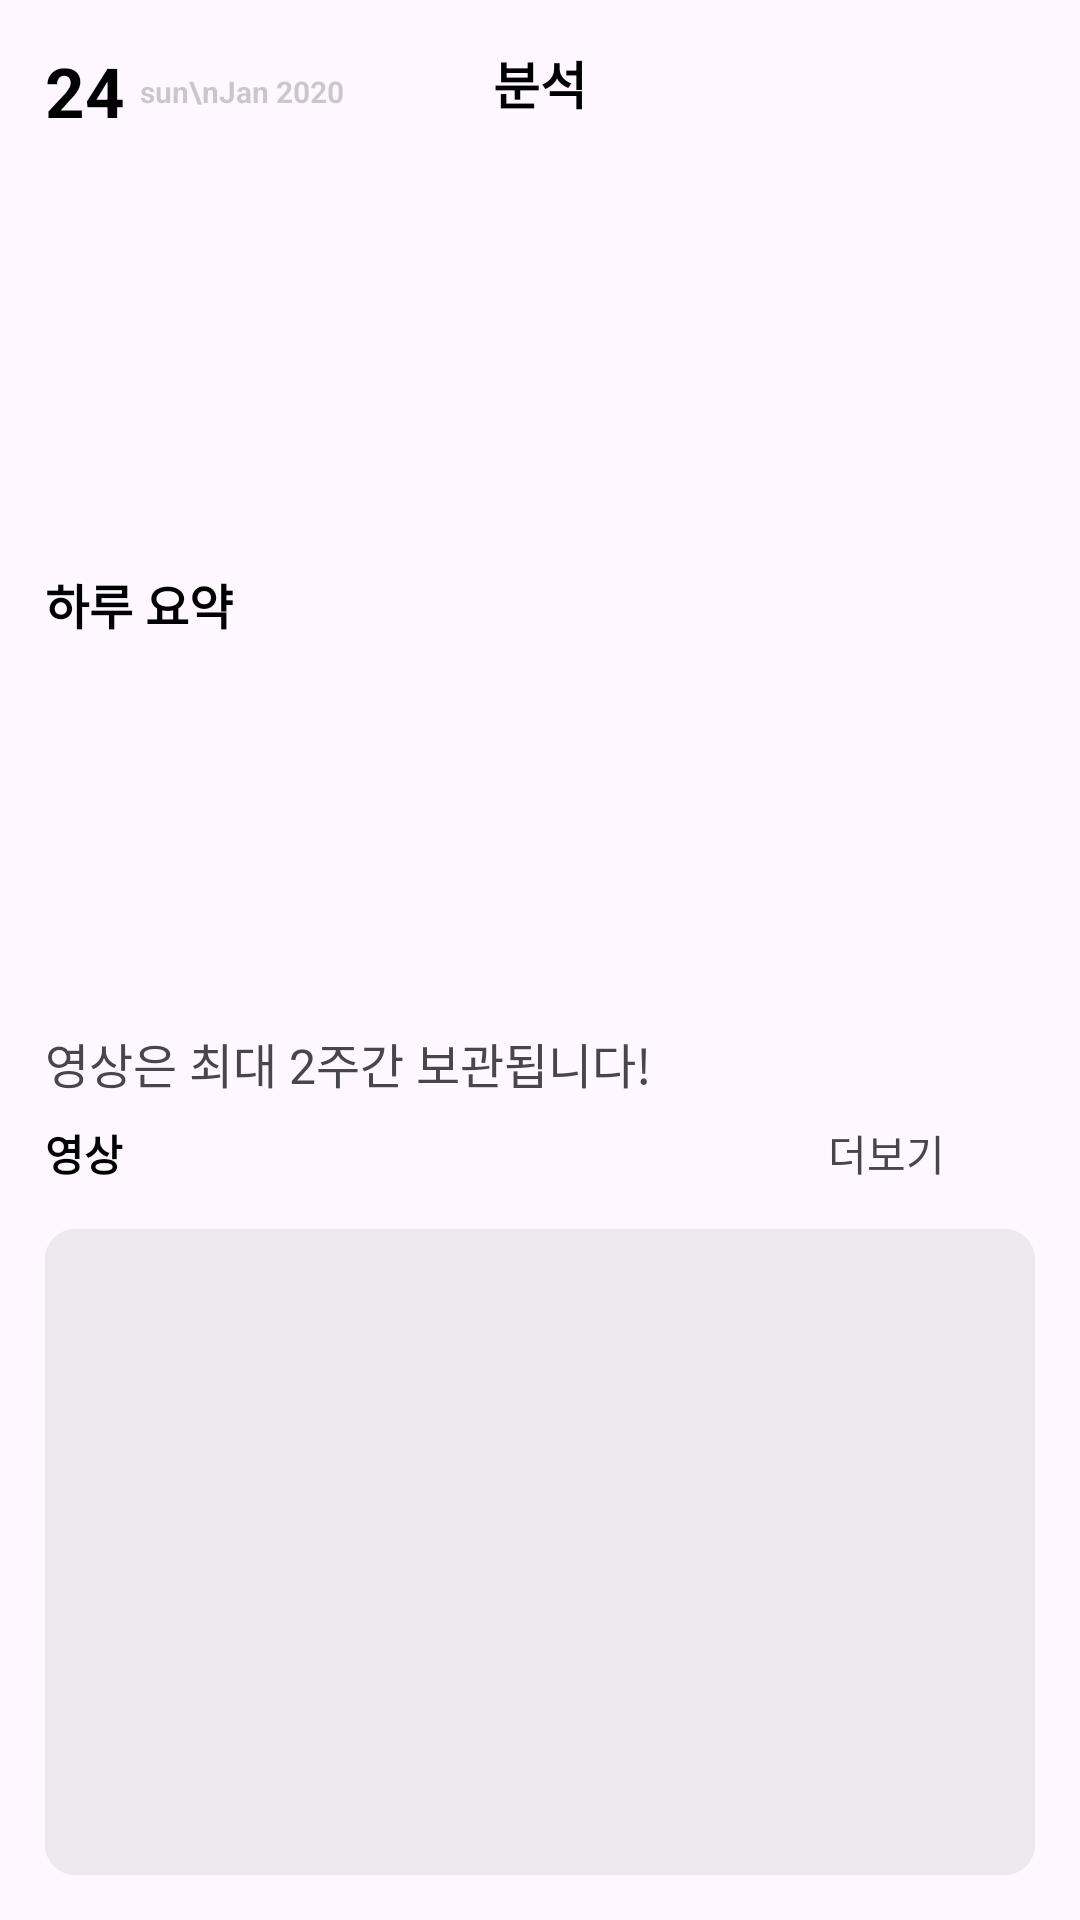

Produce the Android XML layout that renders to this screen, including the resource entries it uses.
<!-- AndroidManifest.xml: application theme Theme.MyApplication -->
<!-- res/layout/fragment_analysis.xml -->
<?xml version="1.0" encoding="utf-8"?>
<androidx.constraintlayout.widget.ConstraintLayout xmlns:android="http://schemas.android.com/apk/res/android"
    xmlns:tools="http://schemas.android.com/tools"
    android:layout_width="match_parent"
    android:layout_height="match_parent"
    xmlns:app="http://schemas.android.com/apk/res-auto"
    tools:context=".ui.monitoring.MonitoringFragment"
    android:padding="15dp">

    <TextView
        android:id="@+id/textViewTitle"
        android:layout_width="wrap_content"
        android:layout_height="wrap_content"
        android:text="분석"
        android:textColor="@color/black"
        android:textStyle="bold"
        android:textSize="17dp"
        app:layout_constraintTop_toTopOf="parent"
        app:layout_constraintLeft_toLeftOf="parent"
        app:layout_constraintRight_toRightOf="parent"/>

    <TextView
        android:id="@+id/textViewDate"
        android:layout_width="wrap_content"
        android:layout_height="wrap_content"
        android:text="24"
        android:textStyle="bold"
        android:textSize="23dp"
        android:textColor="@color/black"
        app:layout_constraintTop_toTopOf="parent"
        app:layout_constraintLeft_toLeftOf="parent"/>

    <TextView
        android:id="@+id/textViewMonth"
        android:layout_width="wrap_content"
        android:layout_height="wrap_content"
        android:text="sun\nJan 2020"
        android:textStyle="bold"
        android:textSize="10dp"
        android:textColor="@color/grey"
        android:layout_marginLeft="5dp"
        app:layout_constraintTop_toTopOf="@id/textViewDate"
        app:layout_constraintBottom_toBottomOf="@id/textViewDate"
        app:layout_constraintLeft_toRightOf="@id/textViewDate"/>

    <ImageView
        android:id="@+id/imageViewCalendar"
        android:layout_width="wrap_content"
        android:layout_height="wrap_content"
        android:src="@drawable/analysis_calendar"
        app:layout_constraintTop_toTopOf="@id/textViewTitle"
        app:layout_constraintBottom_toBottomOf="@id/textViewTitle"
        app:layout_constraintRight_toRightOf="parent"/>

    <androidx.recyclerview.widget.RecyclerView
        android:id="@+id/recyclerDate"
        android:layout_width="match_parent"
        android:layout_height="wrap_content"
        android:layout_marginTop="20dp"
        app:layout_constraintTop_toBottomOf="@id/textViewTitle"
        app:layoutManager="androidx.recyclerview.widget.LinearLayoutManager"
        android:orientation="horizontal"/>

    <androidx.constraintlayout.widget.ConstraintLayout
        android:id="@+id/constraintSoundContainer"
        android:layout_width="match_parent"
        android:layout_height="0dp"
        app:layout_constraintTop_toBottomOf="@id/recyclerDate"
        app:layout_constraintBottom_toTopOf="@id/constraintVideoContainer"
        app:layout_constraintVertical_bias="0.5">

        <androidx.constraintlayout.widget.ConstraintLayout
            android:layout_width="match_parent"
            android:layout_height="wrap_content"
            app:layout_constraintTop_toTopOf="parent"
            app:layout_constraintBottom_toBottomOf="parent">

            <TextView
                android:id="@+id/textViewSoundTitle"
                android:layout_width="wrap_content"
                android:layout_height="wrap_content"
                android:text="하루 요약"
                android:textColor="@color/black"
                android:textStyle="bold"
                android:textSize="16dp"
                app:layout_constraintTop_toTopOf="parent"
                app:layout_constraintLeft_toLeftOf="parent"/>

            <androidx.recyclerview.widget.RecyclerView
                android:id="@+id/recyclerWhereDevices"
                android:layout_width="match_parent"
                android:layout_height="wrap_content"
                app:layout_constraintTop_toBottomOf="@id/textViewSoundTitle"
                app:layoutManager="androidx.recyclerview.widget.LinearLayoutManager"
                android:orientation="vertical"/>

        </androidx.constraintlayout.widget.ConstraintLayout>

    </androidx.constraintlayout.widget.ConstraintLayout>

    <androidx.constraintlayout.widget.ConstraintLayout
        android:id="@+id/constraintVideoContainer"
        android:layout_width="match_parent"
        android:layout_height="0dp"
        app:layout_constraintTop_toBottomOf="@id/constraintSoundContainer"
        app:layout_constraintBottom_toBottomOf="parent"
        app:layout_constraintVertical_bias="0.5">

        <TextView
            android:id="@+id/textViewTwoWeek"
            android:layout_width="wrap_content"
            android:layout_height="wrap_content"
            app:layout_constraintTop_toTopOf="parent"
            app:layout_constraintLeft_toLeftOf="parent"
            android:text="영상은 최대 2주간 보관됩니다!"
            android:textSize="16dp"/>

        <TextView
            android:id="@+id/textViewVideo"
            android:layout_width="wrap_content"
            android:layout_height="wrap_content"
            android:text="영상"
            android:textStyle="bold"
            android:textColor="@color/black"
            android:layout_marginTop="8dp"
            app:layout_constraintTop_toBottomOf="@id/textViewTwoWeek"
            app:layout_constraintLeft_toLeftOf="parent" />

        <TextView
            android:id="@+id/textViewDetail"
            android:layout_width="wrap_content"
            android:layout_height="wrap_content"
            android:text="더보기"
            android:textSize="14dp"
            app:layout_constraintBaseline_toBaselineOf="@id/textViewVideo"
            app:layout_constraintRight_toLeftOf="@id/imageViewDetail"/>

        <ImageView
            android:id="@+id/imageViewDetail"
            android:layout_width="wrap_content"
            android:layout_height="wrap_content"
            app:layout_constraintRight_toRightOf="parent"
            app:layout_constraintTop_toTopOf="@id/textViewDetail"
            app:layout_constraintBottom_toBottomOf="@id/textViewDetail"
            android:src="@drawable/arrow_right"
            android:padding="10dp"
            android:layout_marginRight="10dp"/>

        <ImageView
            android:layout_width="match_parent"
            android:layout_height="0dp"
            app:layout_constraintTop_toBottomOf="@id/textViewVideo"
            app:layout_constraintBottom_toBottomOf="parent"
            app:layout_constraintVertical_bias="1"
            android:layout_marginTop="15dp"
            android:background="@drawable/view_background_round_grey"/>

    </androidx.constraintlayout.widget.ConstraintLayout>

</androidx.constraintlayout.widget.ConstraintLayout>
<!-- resources referenced by this layout -->
<resources>
  <color name="black">#FF000000</color>
  <color name="grey">#33000000</color>
  <!-- drawable view_background_round_grey (drawable) -->
  <?xml version="1.0" encoding="utf-8"?>
  <shape xmlns:android="http://schemas.android.com/apk/res/android"
      android:shape="rectangle">
  
      <solid android:color="#11000000" />
      <stroke android:color="#11000000" />
      <corners android:radius="10dp" />
  
  </shape>
  <style name="Theme.MyApplication" parent="Base.Theme.MyApplication">
          <item name="colorPrimary">@color/teal_700</item>
      </style>
  <style name="Base.Theme.MyApplication" parent="Theme.Material3.DayNight.NoActionBar">
          
          <item name="colorPrimary">@color/yellow</item>
          <item name="android:statusBarColor" tools:targetApi="l">@color/white</item>
          <item name="android:windowLightStatusBar" tools:targetApi="m">true</item>
  
      </style>
  <color name="teal_700">#FF018786</color>
  <color name="yellow">#FFF612</color>
  <color name="white">#FFFFFFFF</color>
</resources>
